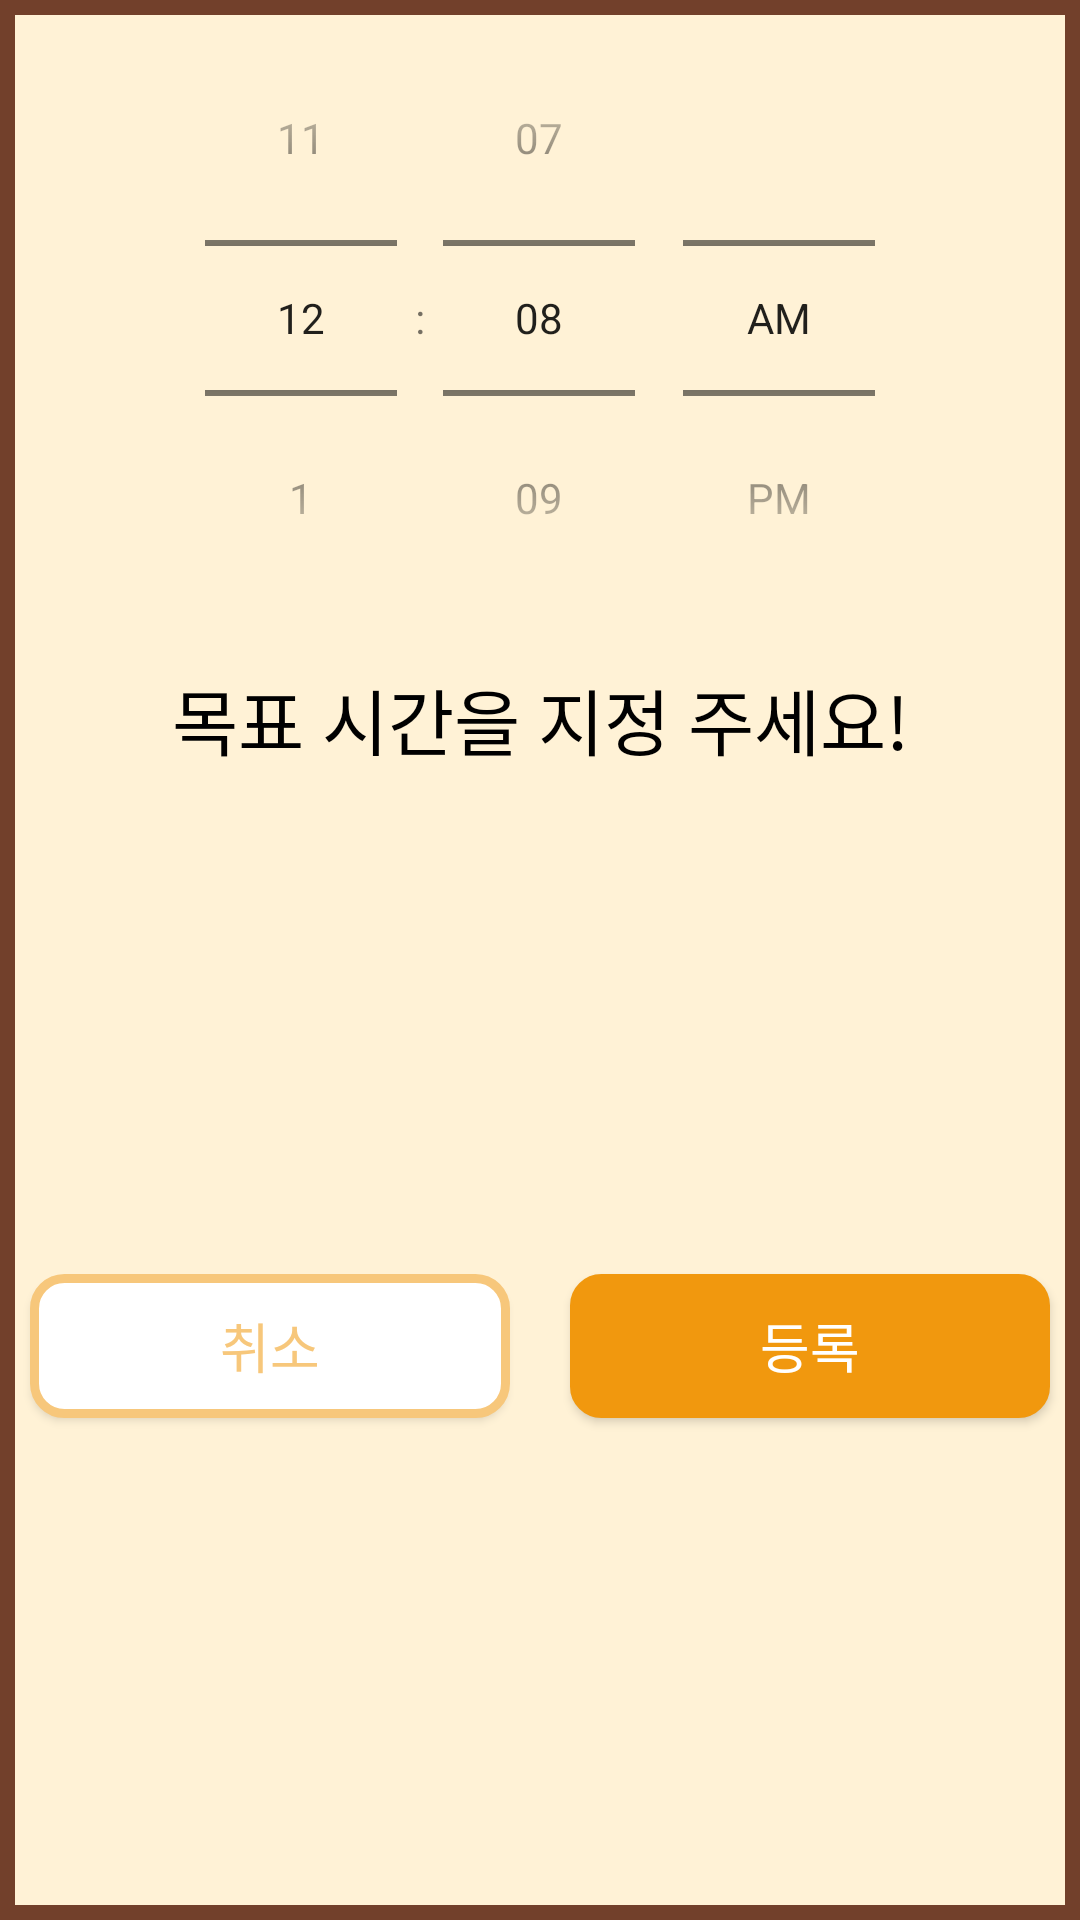

Layout XML and referenced resources for this Android screen:
<!-- AndroidManifest.xml: application theme Theme.TeamRestructuring -->
<!-- res/layout/dialog_create_timepicker.xml -->
<?xml version="1.0" encoding="utf-8"?>
<androidx.constraintlayout.widget.ConstraintLayout xmlns:android="http://schemas.android.com/apk/res/android"
    android:layout_width="match_parent"
    android:layout_height="match_parent"
    android:background="@drawable/alert_background_confirm"
    xmlns:app="http://schemas.android.com/apk/res-auto">

    <TimePicker
        android:id="@+id/timepicker_dialog_create_time"
        android:layout_width="match_parent"
        android:layout_height="wrap_content"
        android:timePickerMode="spinner"
        app:layout_constraintLeft_toLeftOf="parent"
        app:layout_constraintRight_toRightOf="parent"/>

    <TextView
        android:id="@+id/textview_dialog_create_time"
        android:layout_width="wrap_content"
        android:layout_height="wrap_content"
        android:layout_marginTop="10dp"
        android:text="목표 시간을 지정 주세요!"
        android:fontFamily="@font/kakao_regular"
        android:textSize="24sp"
        android:textColor="@color/black"
        app:layout_constraintTop_toBottomOf="@id/timepicker_dialog_create_time"
        app:layout_constraintLeft_toLeftOf="parent"
        app:layout_constraintRight_toRightOf="parent"/>

    <androidx.appcompat.widget.AppCompatButton
        android:id="@+id/button_dialog_create_time_cancle"
        android:layout_width="0dp"
        android:layout_height="wrap_content"
        android:text="취소"
        android:textSize="18sp"
        android:textColor="#F7C77B"
        android:fontFamily="@font/kakao_bold"
        android:background="@drawable/alert_button_time_cancel"
        app:layout_constraintLeft_toLeftOf="parent"
        android:layout_margin="10dp"
        app:layout_constraintRight_toLeftOf="@id/button_dialog_create_time_ok"
        app:layout_constraintTop_toBottomOf="@id/textview_dialog_create_time"
        app:layout_constraintBottom_toBottomOf="parent"/>
    <androidx.appcompat.widget.AppCompatButton
        android:id="@+id/button_dialog_create_time_ok"
        android:layout_width="0dp"
        android:layout_height="wrap_content"
        android:text="등록"
        android:textSize="18sp"
        android:textColor="@color/white"
        android:fontFamily="@font/kakao_bold"
        android:background="@drawable/alert_button_time_ok"
        android:layout_margin="10dp"
        app:layout_constraintRight_toRightOf="parent"
        app:layout_constraintTop_toBottomOf="@id/textview_dialog_create_time"
        app:layout_constraintLeft_toRightOf="@id/button_dialog_create_time_cancle"
        app:layout_constraintBottom_toBottomOf="parent"/>

</androidx.constraintlayout.widget.ConstraintLayout>
<!-- resources referenced by this layout -->
<resources>
  <color name="black">#FF000000</color>
  <color name="white">#FFFFFFFF</color>
  <!-- drawable alert_background_confirm (drawable) -->
  <?xml version="1.0" encoding="utf-8"?>
  <shape xmlns:android="http://schemas.android.com/apk/res/android"
      android:shape="rectangle">
      
      <solid android:color="#fff2d6" ></solid>
      
      <stroke
          android:width="5dp"
          android:color="#72402b" />
      
  
  </shape>
  <!-- drawable alert_button_time_cancel (drawable-v24) -->
  <?xml version="1.0" encoding="utf-8"?>
  <shape xmlns:android="http://schemas.android.com/apk/res/android"
      android:shape="rectangle">
      
      <solid android:color="@color/white" ></solid>
      
      <stroke
          android:width="3dp"
          android:color="#F7C77B" />
      
      <corners
          android:topLeftRadius="10dp"
          android:topRightRadius="10dp"
          android:bottomLeftRadius="10dp"
          android:bottomRightRadius="10dp"  />
  </shape>
  <!-- drawable alert_button_time_ok (drawable-v24) -->
  <?xml version="1.0" encoding="utf-8"?>
  <shape xmlns:android="http://schemas.android.com/apk/res/android"
      android:shape="rectangle">
      
      <solid android:color="#F1980E" ></solid>
      
      <stroke
          android:width="1dp"
          android:color="#F1980E" />
      
      <corners
          android:topLeftRadius="10dp"
          android:topRightRadius="10dp"
          android:bottomLeftRadius="10dp"
          android:bottomRightRadius="10dp"  />
  </shape>
  <style name="Theme.TeamRestructuring" parent="Theme.MaterialComponents.Light.NoActionBar">
          
          <item name="colorPrimary">#00000000</item>
          <item name="colorPrimaryDark">#f9fbe7</item>
          <item name="colorPrimaryVariant">@color/purple_700</item>
          <item name="colorOnPrimary">#00000000</item>
          
          <item name="colorSecondary">@color/teal_200</item>
          <item name="colorSecondaryVariant">@color/teal_700</item>
          <item name="colorOnSecondary">@color/black</item>
          
          <item name="android:backgroundDimEnabled">true</item>
      </style>
  <color name="purple_700">#FF3700B3</color>
  <color name="teal_200">#ffb100</color>
  <color name="teal_700">#FF018786</color>
</resources>
